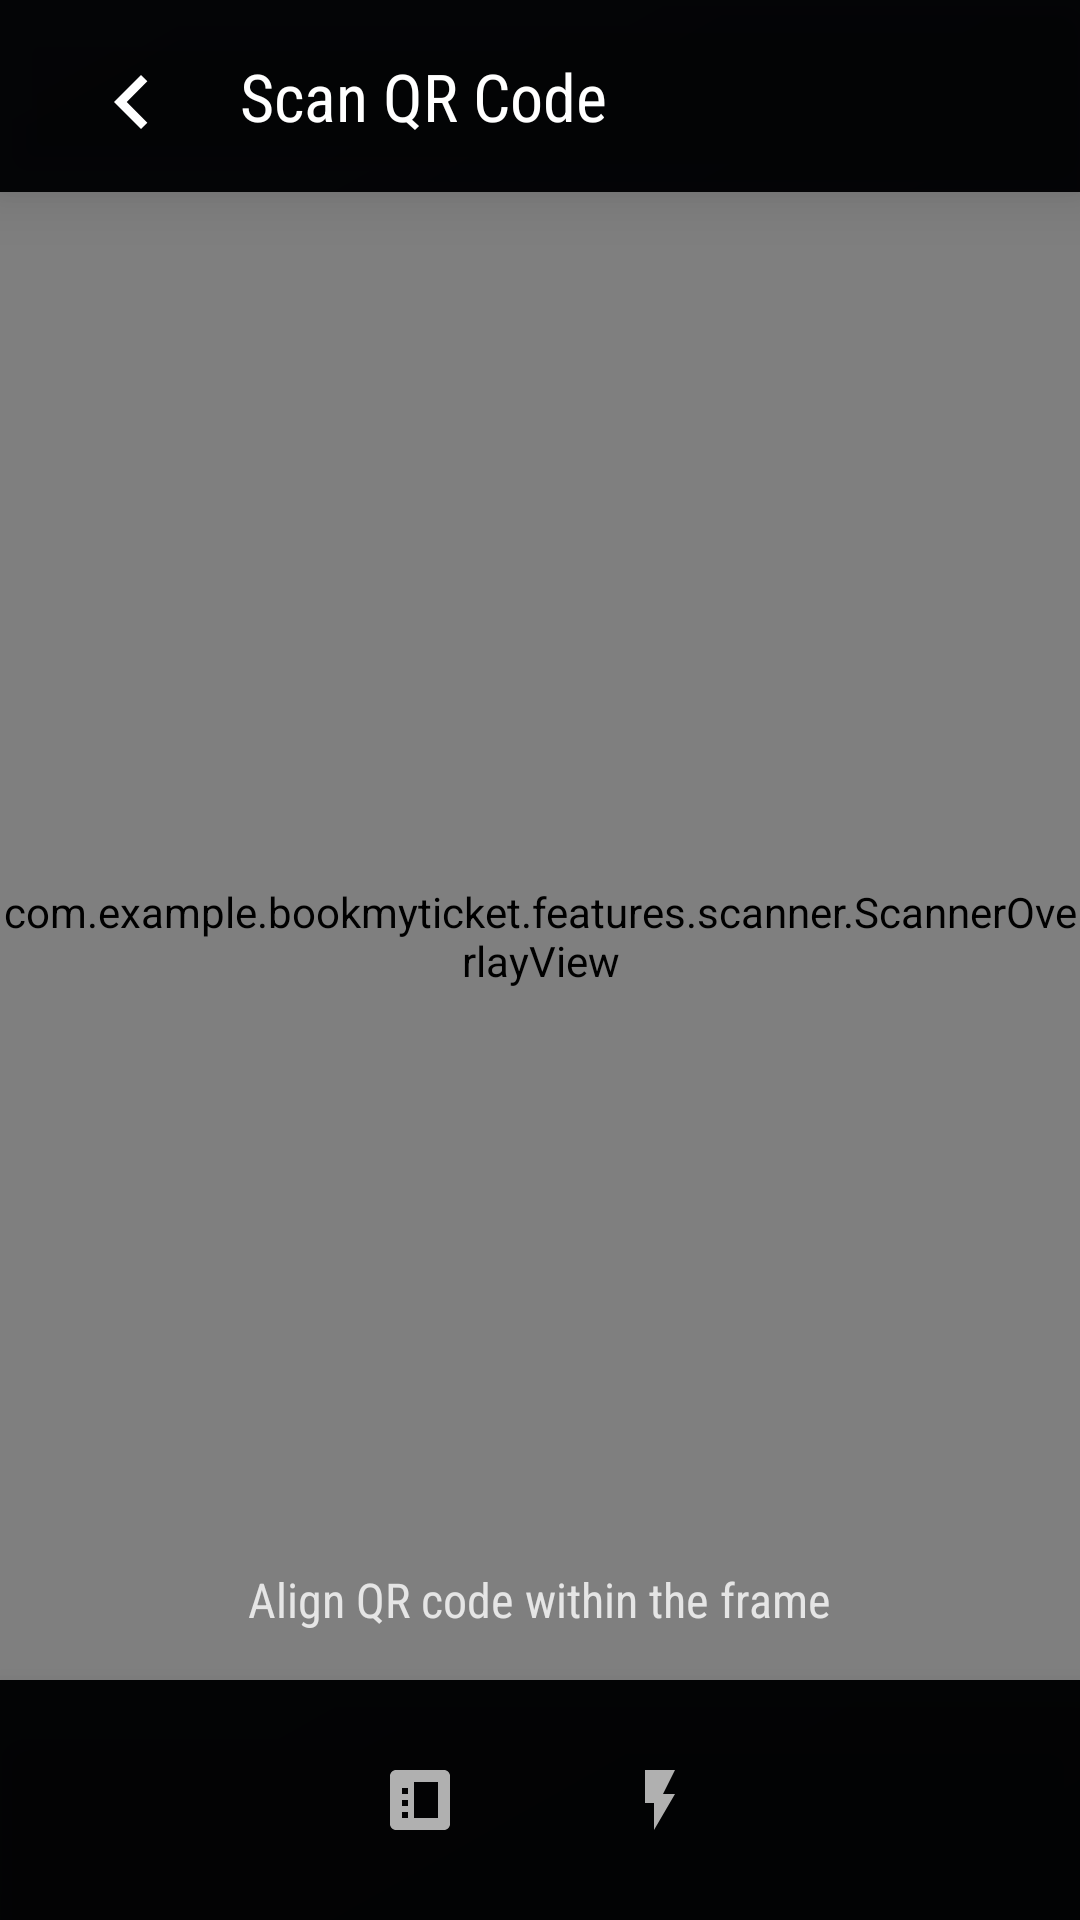

Write the Android layout XML for this screen, with the resource values it uses.
<!-- AndroidManifest.xml: application theme Theme.Bookmyticket -->
<!-- res/layout/activity_scan_qr.xml -->
<?xml version="1.0" encoding="utf-8"?>
<androidx.constraintlayout.widget.ConstraintLayout xmlns:android="http://schemas.android.com/apk/res/android"
    xmlns:app="http://schemas.android.com/apk/res-auto"
    android:layout_width="match_parent"
    android:layout_height="match_parent"
    android:background="@drawable/gradient_background">

    
    <LinearLayout
        android:id="@+id/header"
        android:layout_width="0dp"
        android:layout_height="64dp"
        android:background="#CC000000"
        android:orientation="horizontal"
        android:padding="16dp"
        android:elevation="12dp"
        app:layout_constraintTop_toTopOf="parent"
        app:layout_constraintStart_toStartOf="parent"
        app:layout_constraintEnd_toEndOf="parent">

        <ImageView
            android:id="@+id/btn_back"
            android:layout_width="56dp"
            android:layout_height="56dp"
            android:paddingBottom="20dp"
            android:src="@drawable/ic_back"
            android:contentDescription="Back"

            app:tint="@android:color/white" />

        <TextView
            android:layout_width="0dp"
            android:layout_height="match_parent"
            android:layout_weight="1"
            android:text="Scan QR Code"
            android:textColor="@android:color/white"
            android:textSize="22sp"
            android:fontFamily="sans-serif-condensed"
            android:gravity="center_vertical"
            android:layout_marginStart="8dp" />
    </LinearLayout>

    
    <androidx.camera.view.PreviewView
        android:id="@+id/camera_preview"
        android:layout_width="0dp"
        android:layout_height="0dp"
        app:layout_constraintTop_toBottomOf="@id/header"
        app:layout_constraintBottom_toTopOf="@id/footer"
        app:layout_constraintStart_toStartOf="parent"
        app:layout_constraintEnd_toEndOf="parent" />

    
    <com.example.bookmyticket.features.scanner.ScannerOverlayView
        android:layout_width="0dp"
        android:layout_height="0dp"
        app:layout_constraintTop_toBottomOf="@id/header"
        app:layout_constraintBottom_toTopOf="@id/footer"
        app:layout_constraintStart_toStartOf="parent"
        app:layout_constraintEnd_toEndOf="parent" />

    
    <TextView
        android:id="@+id/hint_text"
        android:layout_width="wrap_content"
        android:layout_height="wrap_content"
        android:text="Align QR code within the frame"
        android:textColor="#CCFFFFFF"
        android:textSize="16sp"
        android:fontFamily="sans-serif-condensed"
        android:layout_marginBottom="16dp"
        app:layout_constraintBottom_toTopOf="@id/footer"
        app:layout_constraintStart_toStartOf="parent"
        app:layout_constraintEnd_toEndOf="parent" />

    
    <LinearLayout
        android:id="@+id/footer"
        android:layout_width="0dp"
        android:layout_height="80dp"
        android:background="#CC000000"
        android:orientation="horizontal"
        android:padding="16dp"
        android:gravity="center"
        android:elevation="12dp"
        app:layout_constraintBottom_toBottomOf="parent"
        app:layout_constraintStart_toStartOf="parent"
        app:layout_constraintEnd_toEndOf="parent">

        <ImageView
            android:id="@+id/btn_gallery"
            android:layout_width="56dp"
            android:layout_height="56dp"
            android:src="@drawable/ic_gallery"
            android:contentDescription="Open Gallery"
            android:padding="16dp"
            app:tint="#B0B0B0" />

        <ImageView
            android:id="@+id/btn_torch"
            android:layout_width="56dp"
            android:layout_height="56dp"
            android:src="@drawable/ic_torch_off"
            android:contentDescription="Toggle Torch"
            android:padding="16dp"
            android:layout_marginStart="24dp"
            app:tint="#B0B0B0" />
    </LinearLayout>

</androidx.constraintlayout.widget.ConstraintLayout>
<!-- resources referenced by this layout -->
<resources>
  <!-- drawable gradient_background (drawable) -->
  <?xml version="1.0" encoding="utf-8"?>
  <shape xmlns:android="http://schemas.android.com/apk/res/android"
      android:shape="rectangle">
      <gradient
          android:angle="135"
          android:startColor="#0D1117"
          android:endColor="#161B22"
          android:type="linear" />
  </shape>
  <!-- drawable ic_back (drawable) -->
  <?xml version="1.0" encoding="utf-8"?>
  <vector xmlns:android="http://schemas.android.com/apk/res/android"
      android:width="24dp"
      android:height="24dp"
      android:viewportWidth="24"
      android:viewportHeight="24">
      <path
          android:fillColor="@color/white"
          android:pathData="M15.41,7.41L14,6L8,12l6,6l1.41,-1.41L10.83,12L15.41,7.41z"/>
  </vector>
  <!-- drawable ic_gallery (drawable) -->
  <?xml version="1.0" encoding="utf-8"?>
  <vector xmlns:android="http://schemas.android.com/apk/res/android"
      android:width="24dp"
      android:height="24dp"
      android:viewportWidth="24"
      android:viewportHeight="24">
      <path
          android:fillColor="#FFFFFF"
          android:pathData="M20,2H4c-1.1,0-2,0.9-2,2v16c0,1.1,0.9,2,2,2h16c1.1,0,2-0.9,2-2V4C22,2.9,21.1,2,20,2zM8,18H6v-2h2V18zM8,14H6v-2h2V14zM8,10H6V8h2V10zM18,18H10V6h8V18z" />
  </vector>
  <!-- drawable ic_torch_off (drawable) -->
  <vector xmlns:android="http://schemas.android.com/apk/res/android"
      android:width="24dp"
      android:height="24dp"
      android:viewportWidth="24"
      android:viewportHeight="24">
      <path
          android:fillColor="#FFFFFF"
          android:pathData="M7 2v11h3v9l7-12h-4l4-8z" />
  </vector>
  <style name="Theme.Bookmyticket" parent="Theme.MaterialComponents.DayNight.DarkActionBar">
          
          <item name="colorPrimary">@color/purple_500</item>
          <item name="colorPrimaryVariant">@color/purple_700</item>
          <item name="colorOnPrimary">@color/white</item>
          
          <item name="colorSecondary">@color/teal_200</item>
          <item name="colorSecondaryVariant">@color/teal_700</item>
          <item name="colorOnSecondary">@color/black</item>
          
          <item name="colorButtonNormal">@null</item>
          <item name="android:buttonStyle">@style/Widget.MaterialComponents.Button</item>
          
          <item name="android:textColorPrimary">@color/black</item>
          <item name="android:textColorSecondary">@color/teal_700</item>
          
          <item name="android:statusBarColor">@color/white</item>
          <item name="android:windowLightStatusBar">true</item>
          
          <item name="android:navigationBarColor">@color/white</item>
      </style>
  <color name="white">#FFFFFF</color>
  <color name="purple_500">#FF6200EE</color>
  <color name="purple_700">#FF3700B3</color>
  <color name="teal_200">#FF03DAC5</color>
  <color name="teal_700">#FF018786</color>
  <color name="black">#FF000000</color>
</resources>
